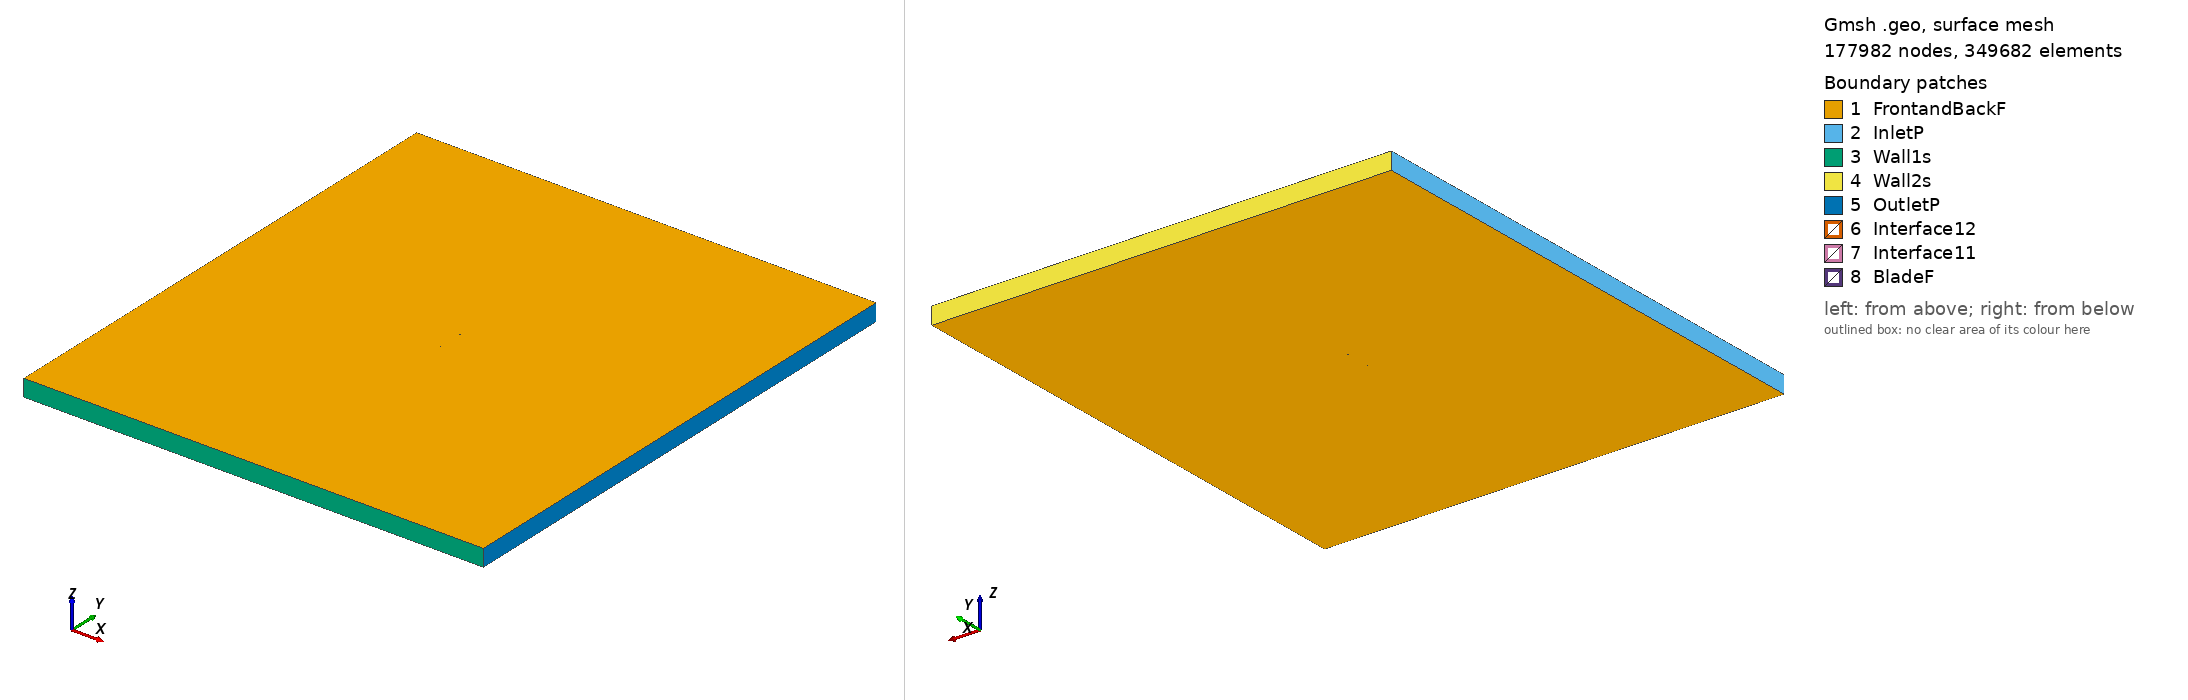

Gmsh geometry script, surface-meshed: 177982 nodes, 349682 surface elements. Boundary patches (legend numbers): 1 FrontandBackF, 2 InletP, 3 Wall1s, 4 Wall2s, 5 OutletP, 6 Interface12, 7 Interface11, 8 BladeF. Left view from above one corner, right view from below the opposite corner. Legend entries are the model's physical surfaces. The drawing asked Gmsh for element sizes between 1% and 20% of the model's largest extent; the script's own settings can give other sizes.

=== goe574_tsr_3.29_aoa_4.6566.geo (drawn) ===
SetFactory("OpenCASCADE");

Point(1) = {0.074752, 0.726444, 0, 1.0};
Point(2) = {0.067503, 0.730007, 0, 1.0};
Point(3) = {0.060162, 0.732373, 0, 1.0};
Point(4) = {0.045412, 0.736209, 0, 1.0};
Point(5) = {0.030649, 0.739894, 0, 1.0};
Point(6) = {0.015865, 0.743281, 0, 1.0};
Point(7) = {0.001045, 0.746218, 0, 1.0};
Point(8) = {-0.013818, 0.748558, 0, 1.0};
Point(9) = {-0.028752, 0.750000, 0, 1.0};
Point(10) = {-0.043840, 0.749423, 0, 1.0};
Point(11) = {-0.051438, 0.748424, 0, 1.0};
Point(12) = {-0.059093, 0.746677, 0, 1.0};
Point(13) = {-0.062957, 0.745317, 0, 1.0};
Point(14) = {-0.066834, 0.743809, 0, 1.0};
Point(15) = {-0.070739, 0.741925, 0, 1.0};
Point(16) = {-0.072712, 0.740722, 0, 1.0};
Point(17) = {-0.074752, 0.738622, 0, 1.0};
Point(18) = {-0.072974, 0.737282, 0, 1.0};
Point(19) = {-0.071117, 0.736991, 0, 1.0};
Point(20) = {-0.067388, 0.736555, 0, 1.0};
Point(21) = {-0.063649, 0.736270, 0, 1.0};
Point(22) = {-0.059904, 0.736058, 0, 1.0};
Point(23) = {-0.052404, 0.735786, 0, 1.0};
Point(24) = {-0.044908, 0.735439, 0, 1.0};
Point(25) = {-0.029924, 0.734670, 0, 1.0};
Point(26) = {-0.014957, 0.733676, 0, 1.0};
Point(27) = {0.000000, 0.732533, 0, 1.0};
Point(28) = {0.014940, 0.731166, 0, 1.0};
Point(29) = {0.029878, 0.729799, 0, 1.0};
Point(30) = {0.044812, 0.728356, 0, 1.0};
Point(31) = {0.059750, 0.726989, 0, 1.0};
Point(32) = {0.067248, 0.726637, 0, 1.0};
Point(33) = {-0.074752, -0.726444, 0, 1.0};
Point(34) = {-0.067503, -0.730007, 0, 1.0};
Point(35) = {-0.060162, -0.732373, 0, 1.0};
Point(36) = {-0.045412, -0.736209, 0, 1.0};
Point(37) = {-0.030649, -0.739894, 0, 1.0};
Point(38) = {-0.015865, -0.743281, 0, 1.0};
Point(39) = {-0.001045, -0.746218, 0, 1.0};
Point(40) = {0.013818, -0.748558, 0, 1.0};
Point(41) = {0.028752, -0.750000, 0, 1.0};
Point(42) = {0.043840, -0.749423, 0, 1.0};
Point(43) = {0.051438, -0.748424, 0, 1.0};
Point(44) = {0.059093, -0.746677, 0, 1.0};
Point(45) = {0.062957, -0.745317, 0, 1.0};
Point(46) = {0.066834, -0.743809, 0, 1.0};
Point(47) = {0.070739, -0.741925, 0, 1.0};
Point(48) = {0.072712, -0.740722, 0, 1.0};
Point(49) = {0.074752, -0.738622, 0, 1.0};
Point(50) = {0.072974, -0.737282, 0, 1.0};
Point(51) = {0.071117, -0.736991, 0, 1.0};
Point(52) = {0.067388, -0.736555, 0, 1.0};
Point(53) = {0.063649, -0.736270, 0, 1.0};
Point(54) = {0.059904, -0.736058, 0, 1.0};
Point(55) = {0.052404, -0.735786, 0, 1.0};
Point(56) = {0.044908, -0.735439, 0, 1.0};
Point(57) = {0.029924, -0.734670, 0, 1.0};
Point(58) = {0.014957, -0.733676, 0, 1.0};
Point(59) = {0.000000, -0.732533, 0, 1.0};
Point(60) = {-0.014940, -0.731166, 0, 1.0};
Point(61) = {-0.029878, -0.729799, 0, 1.0};
Point(62) = {-0.044812, -0.728356, 0, 1.0};
Point(63) = {-0.059750, -0.726989, 0, 1.0};
Point(64) = {-0.067248, -0.726637, 0, 1.0};

// Lines: first blade (splines 1-4)
Spline(1) = {1:9};
Spline(2) = {9:24};
Spline(3) = {24:32};
Spline(4) = {32,1};

// Lines: second blade (splines 5-8)
Spline(5) = {33:41};
Spline(6) = {41:56};
Spline(7) = {56:64};
Spline(8) = {64,33};

// Outer domain (points 20001-4 and lines)
Point(65) = {-13.50000000, -15.00000000, 0, 1.0};
Point(66) = {-13.50000000, 15.00000000, 0, 1.0};
Point(67) = {13.50000000, 15.00000000, 0, 1.0};
Point(68) = {13.50000000, -15.00000000, 0, 1.0};
Line(11) = {65, 66};
Line(12) = {66, 67};
Line(13) = {67, 68};
Line(14) = {65, 68};

// Interface (between moving and stationary domain) (circles)
Circle(9) = {0, 0, 0, 0.80000000, 0, 2*Pi};
Circle(10) = {0, 0, 0, 0.80000000, 0, 2*Pi};

// Loops collect Lines/Splines/etc (blade1, blade2, domain, first circle)
Line Loop(1) = {1:4};
Line Loop(2) = {5:8};
Line Loop(3) = {11,12,13,-14};
Line Loop(4) = {9};

// BooleanDifference cuts out the circle/interface from the domain
Plane Surface(1) = {3};
Plane Surface(2) = {4};
BooleanDifference{ Surface{1}; Delete;}{ Surface{2}; Delete;}

// This one cuts out the blades from the inner circle/interface
Line Loop(6) = {10};
Plane Surface(5) = {6};
Plane Surface(6) = {1};
Plane Surface(7) = {2};
BooleanDifference{ Surface{5}; Delete;}{ Surface{6,7}; Delete;}

// extrude to 3rd dimension
Extrude {0, 0, 1} {Surface{1}; Surface{5}; Layers{1}; Recombine;}

// Physical Surfaces are the named boundaries (patches)
Physical Surface("Interface11") = {12};
Physical Surface("Interface12") = {10};

// sides of domain
Physical Surface("InletP") = {6};
Physical Surface("OutletP") = {9};

// top and bottom of domain
Physical Surface("Wall1s") = {7};
Physical Surface("Wall2s") = {8};

// Check FrontandBackF by ensuring there is nothing in the 3rd dimension
Physical Surface("FrontandBackF") = {1,11,5,21};
Physical Surface("BladeF") = {13:20};
Physical Volume("Turbine") = {2};
Physical Volume("Farfield") = {1};

// settings for airfoil boundary layer
Field[1] = BoundaryLayer;
Field[1].EdgesList = {1:8};
Field[1].hwall_n = 1e-3;
Field[1].thickness = 1.5e-2;
Field[1].ratio = 1.05;
Field[1].Quads = 1;
BoundaryLayer Field = 1;

// control points for mesh (blade and interface)
// floor((arc length / 1.5mm)/ 6) -> Transfinite Line
Transfinite Line {1,2,3,5,6,7} = 33 Using Progression 1;
Transfinite Line {4,8} = 1 Using Progression 1;
Transfinite Line {9, 15} = 800 Using Progression 1;

// For more information on gmsh syntax, visit http://gmsh.info/doc/texinfo/gmsh.html
